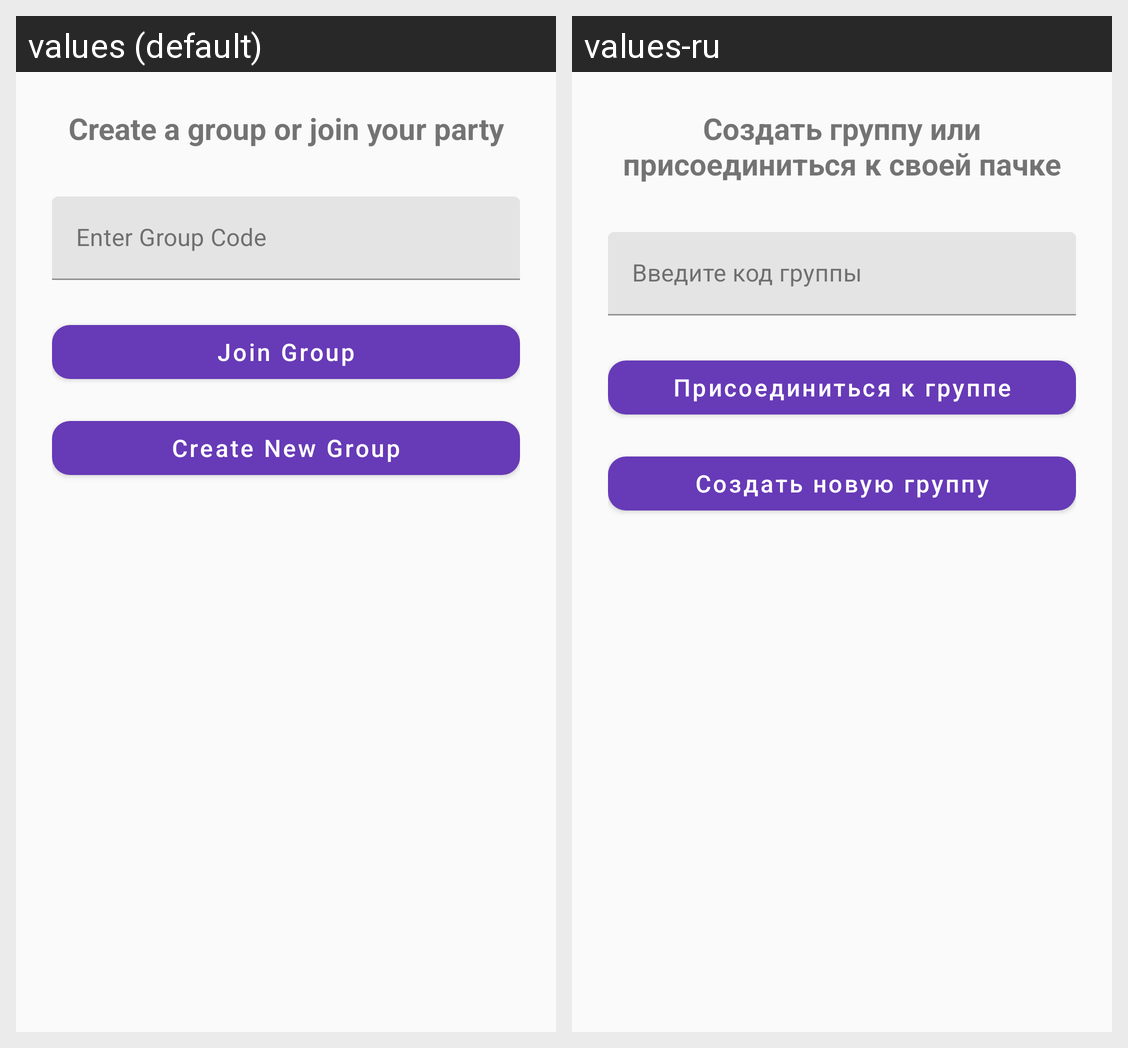

Translations of the strings shown on this Android screen, per locale in the grid:
Android screen res/layout/activity_group.xml rendered under 2 locales, left to right: values (default), values-ru. Device: Nexus 5 (rendered at 1080×1920; each locale shown at half size, 540×960, under a caption strip naming it); theme Theme.Test1.
Strings drawn on this screen, with the default value and each locale's value (text and hints the layout hard-codes, and strings that could not be matched under every locale, appear in the picture but are not listed):

join_or_create_group
  values: Create a group or join your party
  values-ru: Создать группу или присоединиться к своей пачке

enter_group_code
  values: Enter Group Code
  values-ru: Введите код группы

join_group
  values: Join Group
  values-ru: Присоединиться к группе

create_new_group
  values: Create New Group
  values-ru: Создать новую группу
